Image classification data set "subset_100" (kevinfaust0308/BrainTissueCNN-CAM on GitHub). Class labels (3): blank, grey matter, white matter.

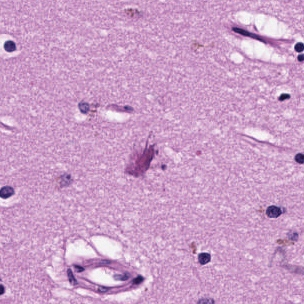
Label: grey matter

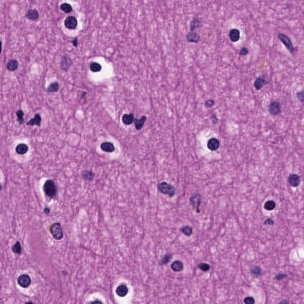
Label: white matter

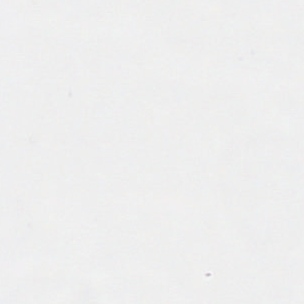
Label: blank

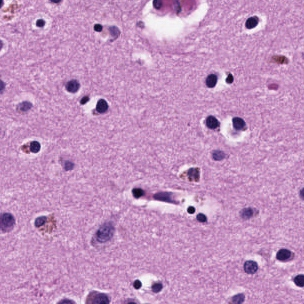
Label: grey matter

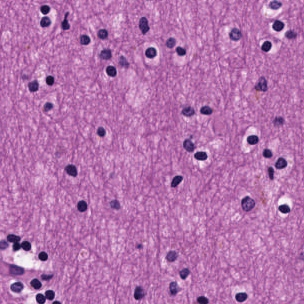
Label: white matter

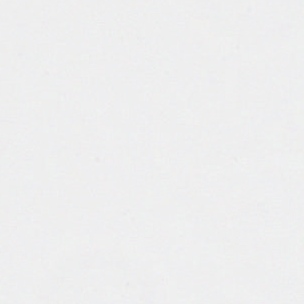
Label: blank
